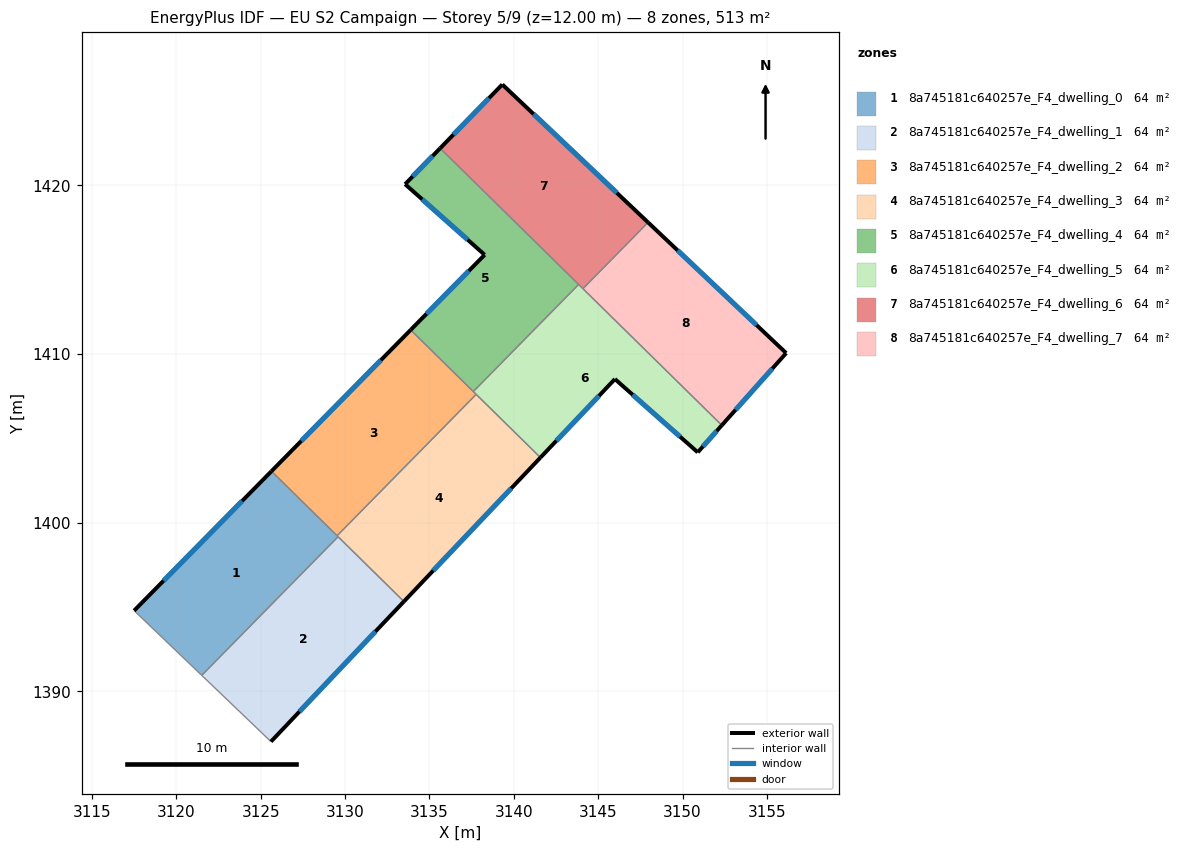
=== STOREY PLAN SPEC (per zone: floor XY polygon, exterior-wall plan segments, windows/doors) ===
zone 1: 8a745181c640257e_F4_dwelling_0  (64.1 m²)
  floor: (3129.59, 1399.17) (3121.51, 1390.95) (3117.50, 1394.79) (3125.64, 1403.05)
  exterior wall: (3125.64, 1403.05) – (3117.50, 1394.79)  [11.6 m]
    window: (3123.89, 1401.28) – (3119.24, 1396.56)  [11.4 m²]
  interior walls: 4
zone 2: 8a745181c640257e_F4_dwelling_1  (64.1 m²)
  floor: (3133.49, 1395.33) (3125.61, 1387.02) (3121.51, 1390.95) (3129.59, 1399.17)
  exterior wall: (3125.61, 1387.02) – (3133.49, 1395.33)  [11.4 m]
    window: (3127.30, 1388.80) – (3131.80, 1393.55)  [11.2 m²]
  interior walls: 3
zone 3: 8a745181c640257e_F4_dwelling_2  (64.1 m²)
  floor: (3137.77, 1407.61) (3129.53, 1399.23) (3125.64, 1403.05) (3133.89, 1411.42)
  exterior wall: (3133.89, 1411.42) – (3125.64, 1403.05)  [11.8 m]
    window: (3132.12, 1409.63) – (3127.41, 1404.84)  [11.5 m²]
  interior walls: 4
zone 4: 8a745181c640257e_F4_dwelling_3  (64.1 m²)
  floor: (3141.58, 1403.86) (3133.49, 1395.33) (3129.53, 1399.23) (3137.77, 1407.61)
  exterior wall: (3133.49, 1395.33) – (3141.58, 1403.86)  [11.8 m]
    window: (3135.22, 1397.16) – (3139.85, 1402.03)  [11.5 m²]
  interior walls: 4
zone 5: 8a745181c640257e_F4_dwelling_4  (64.1 m²)
  floor: (3143.84, 1414.12) (3137.60, 1407.77) (3133.89, 1411.42) (3138.27, 1415.88) (3133.56, 1420.06) (3135.64, 1422.19)
  exterior wall: (3138.27, 1415.88) – (3133.89, 1411.42)  [6.2 m]
    window: (3137.33, 1414.92) – (3134.83, 1412.38)  [6.1 m²]
  exterior wall: (3133.56, 1420.06) – (3138.27, 1415.88)  [6.3 m]
    window: (3134.57, 1419.17) – (3137.26, 1416.77)  [6.2 m²]
  exterior wall: (3135.64, 1422.19) – (3133.56, 1420.06)  [3.0 m]
    window: (3135.19, 1421.74) – (3134.00, 1420.52)  [2.9 m²]
  interior walls: 3
zone 6: 8a745181c640257e_F4_dwelling_5  (64.1 m²)
  floor: (3152.33, 1405.77) (3150.90, 1404.17) (3145.99, 1408.51) (3141.58, 1403.86) (3137.60, 1407.77) (3143.84, 1414.12)
  exterior wall: (3141.58, 1403.86) – (3145.99, 1408.51)  [6.4 m]
    window: (3142.53, 1404.86) – (3145.05, 1407.52)  [6.3 m²]
  exterior wall: (3150.90, 1404.17) – (3152.33, 1405.77)  [2.1 m]
    window: (3151.21, 1404.51) – (3152.02, 1405.43)  [2.1 m²]
  exterior wall: (3145.99, 1408.51) – (3150.90, 1404.17)  [6.6 m]
    window: (3147.05, 1407.58) – (3149.85, 1405.10)  [6.4 m²]
  interior walls: 5
zone 7: 8a745181c640257e_F4_dwelling_6  (64.1 m²)
  floor: (3147.96, 1417.80) (3144.10, 1413.87) (3135.64, 1422.19) (3139.32, 1425.97)
  exterior wall: (3139.32, 1425.97) – (3135.64, 1422.19)  [5.3 m]
    window: (3138.53, 1425.16) – (3136.42, 1423.00)  [5.2 m²]
  exterior wall: (3147.96, 1417.80) – (3139.32, 1425.97)  [11.9 m]
    window: (3146.11, 1419.55) – (3141.17, 1424.22)  [11.7 m²]
  interior walls: 3
zone 8: 8a745181c640257e_F4_dwelling_7  (64.1 m²)
  floor: (3156.14, 1410.05) (3152.33, 1405.77) (3144.10, 1413.87) (3147.96, 1417.80)
  exterior wall: (3156.14, 1410.05) – (3147.96, 1417.80)  [11.3 m]
    window: (3154.39, 1411.71) – (3149.71, 1416.14)  [11.0 m²]
  exterior wall: (3152.33, 1405.77) – (3156.14, 1410.05)  [5.7 m]
    window: (3153.15, 1406.69) – (3155.33, 1409.13)  [5.6 m²]
  interior walls: 2

=== DERIVED (storey summary) ===
Building: EU S2 Campaign
Storey: 5 of 9  (floor level z = 12.00 m)
Storey gross floor area: 512.5 m²
Zones on this storey: 8
  - 8a745181c640257e_F4_dwelling_0: floor 64.1 m²; exterior wall 11.6 m (34.8 m²); 1 window(s) 11.4 m²; WWR 32.7%
  - 8a745181c640257e_F4_dwelling_1: floor 64.1 m²; exterior wall 11.4 m (34.3 m²); 1 window(s) 11.2 m²; WWR 32.7%
  - 8a745181c640257e_F4_dwelling_2: floor 64.1 m²; exterior wall 11.8 m (35.3 m²); 1 window(s) 11.5 m²; WWR 32.7%
  - 8a745181c640257e_F4_dwelling_3: floor 64.1 m²; exterior wall 11.8 m (35.3 m²); 1 window(s) 11.5 m²; WWR 32.7%
  - 8a745181c640257e_F4_dwelling_4: floor 64.1 m²; exterior wall 15.5 m (46.6 m²); 3 window(s) 15.2 m²; WWR 32.7%
  - 8a745181c640257e_F4_dwelling_5: floor 64.1 m²; exterior wall 15.1 m (45.3 m²); 3 window(s) 14.8 m²; WWR 32.7%
  - 8a745181c640257e_F4_dwelling_6: floor 64.1 m²; exterior wall 17.2 m (51.5 m²); 2 window(s) 16.8 m²; WWR 32.7%
  - 8a745181c640257e_F4_dwelling_7: floor 64.1 m²; exterior wall 17.0 m (51.0 m²); 2 window(s) 16.7 m²; WWR 32.7%
Zone adjacency (shared interzone walls):
  - 8a745181c640257e_F4_dwelling_0 ↔ 8a745181c640257e_F4_dwelling_1
  - 8a745181c640257e_F4_dwelling_0 ↔ 8a745181c640257e_F4_dwelling_2
  - 8a745181c640257e_F4_dwelling_0 ↔ 8a745181c640257e_F4_dwelling_3
  - 8a745181c640257e_F4_dwelling_1 ↔ 8a745181c640257e_F4_dwelling_3
  - 8a745181c640257e_F4_dwelling_2 ↔ 8a745181c640257e_F4_dwelling_3
  - 8a745181c640257e_F4_dwelling_2 ↔ 8a745181c640257e_F4_dwelling_4
  - 8a745181c640257e_F4_dwelling_2 ↔ 8a745181c640257e_F4_dwelling_5
  - 8a745181c640257e_F4_dwelling_3 ↔ 8a745181c640257e_F4_dwelling_5
  - 8a745181c640257e_F4_dwelling_4 ↔ 8a745181c640257e_F4_dwelling_5
  - 8a745181c640257e_F4_dwelling_4 ↔ 8a745181c640257e_F4_dwelling_6
  - 8a745181c640257e_F4_dwelling_5 ↔ 8a745181c640257e_F4_dwelling_6
  - 8a745181c640257e_F4_dwelling_5 ↔ 8a745181c640257e_F4_dwelling_7
  - 8a745181c640257e_F4_dwelling_6 ↔ 8a745181c640257e_F4_dwelling_7